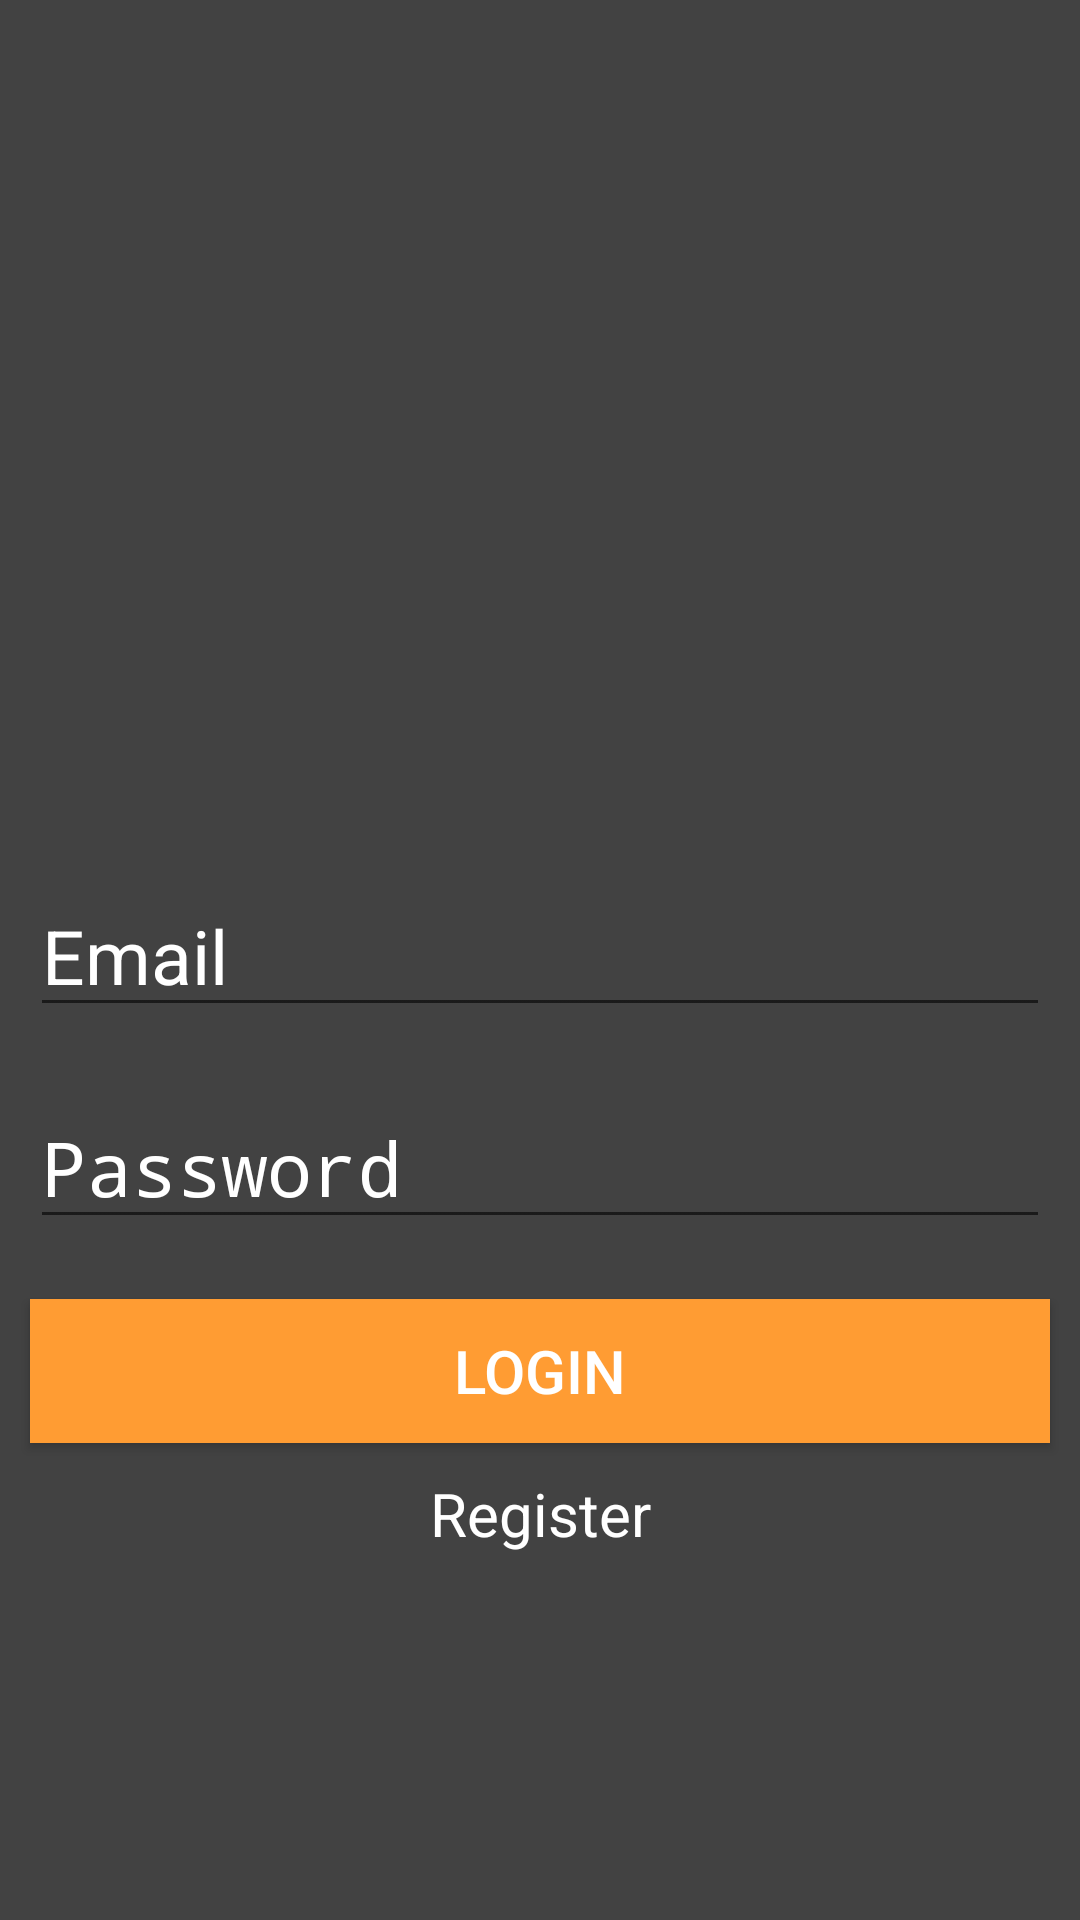

Android layout source for this screen:
<!-- AndroidManifest.xml: application theme AppTheme -->
<!-- res/layout/activity_login.xml -->
<?xml version="1.0" encoding="utf-8"?>
<LinearLayout xmlns:android="http://schemas.android.com/apk/res/android"
    xmlns:app="http://schemas.android.com/apk/res-auto"
    xmlns:tools="http://schemas.android.com/tools"
    android:layout_width="match_parent"
    android:layout_height="match_parent"
    android:background="#424242"
    tools:context=".activity.LoginActivity">

    <LinearLayout
        android:layout_gravity="center"
        android:layout_width="match_parent"
        android:layout_height="wrap_content"
        android:orientation="vertical">



            <LinearLayout
                android:orientation="vertical"
                android:layout_width="match_parent"
                android:layout_height="wrap_content">

                <ImageView
                    android:layout_gravity="center"
                    android:background="@drawable/coba"
                    android:layout_width="100dp"
                    android:layout_margin="30dp"
                    android:layout_height="100dp" />

                <EditText
                    android:id="@+id/email"
                    android:layout_width="match_parent"
                    android:layout_height="wrap_content"
                    android:hint="Email"
                    android:layout_margin="10dp"
                    android:textColor="#FFF"
                    android:textColorHint="#FFF"
                    android:textSize="25sp" />

                <EditText
                    android:layout_margin="10dp"
                    android:id="@+id/password1"
                    android:textColorHint="#FFF"
                    android:inputType="textPassword"
                    android:hint="Password"
                    android:textColor="#FFF"
                    android:layout_width="match_parent"
                    android:layout_height="wrap_content"
                    android:textSize="25sp" />

                <Button
                    android:id="@+id/login"
                    android:layout_marginLeft="10dp"
                    android:layout_marginRight="10dp"
                    android:layout_gravity="center"
                    android:layout_marginBottom="10dp"
                    android:background="#FF9C33"
                    android:gravity="center"
                    android:layout_marginTop="10dp"
                    android:textColor="#FFF"
                    android:textSize="20dp"
                    android:layout_width="match_parent"
                    android:layout_height="wrap_content"
                    android:text="Login" />

                <TextView
                    android:textColor="#FFF"
                    android:gravity="center"
                    android:textSize="20dp"
                    android:layout_gravity="center"
                    android:text="Register"
                    android:layout_marginLeft="10dp"
                    android:layout_marginRight="10dp"
                    android:layout_width="match_parent"
                    android:id="@+id/register"
                    android:layout_height="wrap_content" />

            </LinearLayout>






    </LinearLayout>

</LinearLayout>
<!-- resources referenced by this layout -->
<resources>
  <style name="AppTheme" parent="Theme.AppCompat.Light.NoActionBar">
          
          <item name="colorPrimary">@color/colorPrimary</item>
          <item name="colorPrimaryDark">#000000</item>
          <item name="colorAccent">#000000</item>
      </style>
  <!-- not gathered from this repository: default colours our renderer supplied (Android Studio template values) -->
  <color name="colorPrimary">#FF6200EE</color>
</resources>
